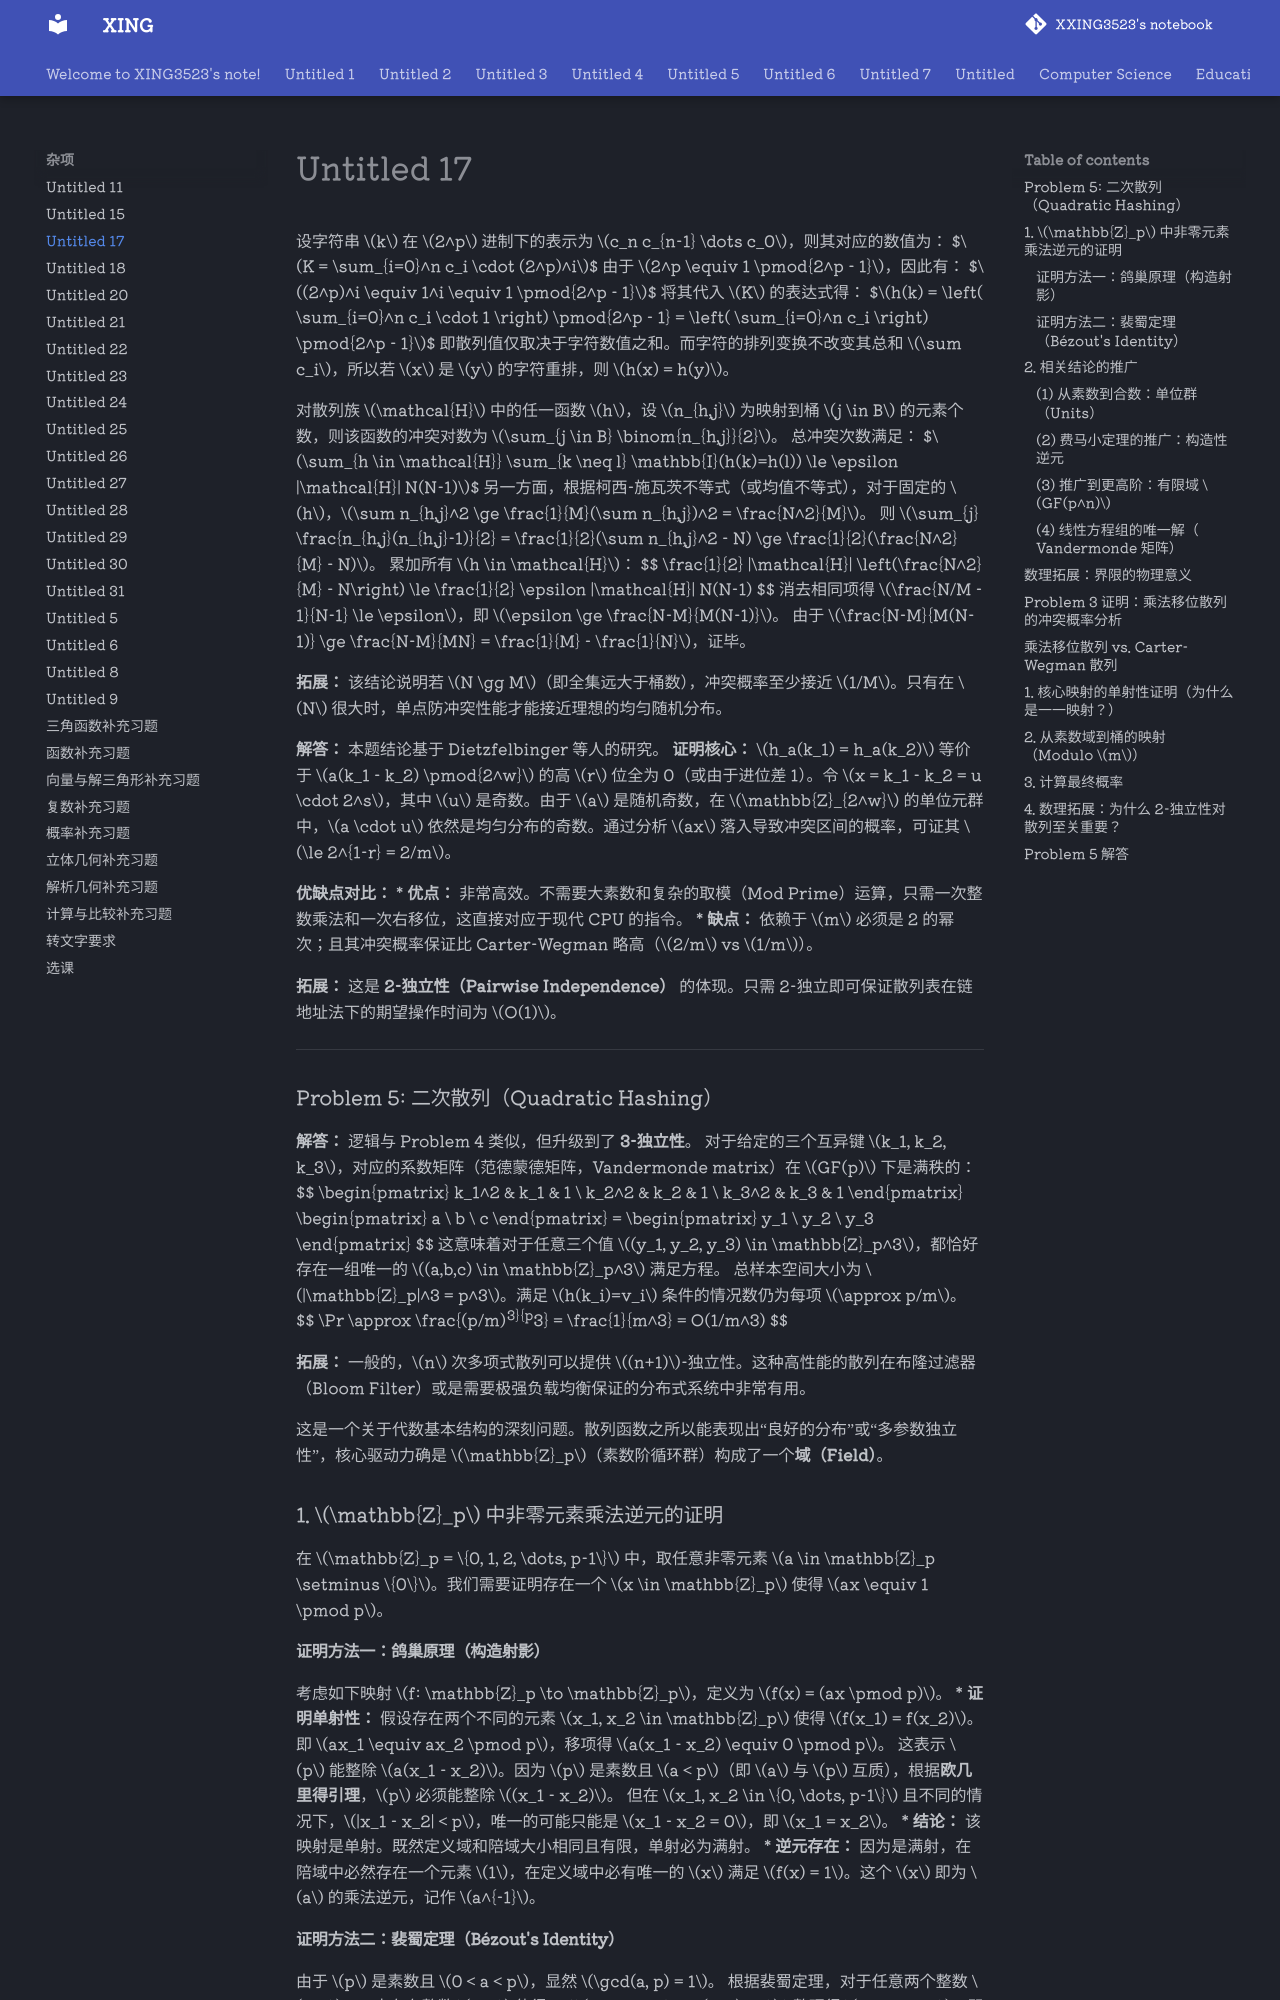

repository: XXING3523/notebook · page: 杂项/Untitled 17.html · generator: mkdocs

设字符串 $k$ 在 $2^p$ 进制下的表示为 $c_n c_{n-1} \dots c_0$，则其对应的数值为：
$$K = \sum_{i=0}^n c_i \cdot (2^p)^i$$
由于 $2^p \equiv 1 \pmod{2^p - 1}$，因此有：
$$(2^p)^i \equiv 1^i \equiv 1 \pmod{2^p - 1}$$
将其代入 $K$ 的表达式得：
$$h(k) = \left( \sum_{i=0}^n c_i \cdot 1 \right) \pmod{2^p - 1} = \left( \sum_{i=0}^n c_i \right) \pmod{2^p - 1}$$
即散列值仅取决于字符数值之和。而字符的排列变换不改变其总和 $\sum c_i$，所以若 $x$ 是 $y$ 的字符重排，则 $h(x) = h(y)$。


对散列族 $\mathcal{H}$ 中的任一函数 $h$，设 $n_{h,j}$ 为映射到桶 $j \in B$ 的元素个数，则该函数的冲突对数为 $\sum_{j \in B} \binom{n_{h,j}}{2}$。
总冲突次数满足：
$$\sum_{h \in \mathcal{H}} \sum_{k \neq l} \mathbb{I}(h(k)=h(l)) \le \epsilon |\mathcal{H}| N(N-1)$$
另一方面，根据柯西-施瓦茨不等式（或均值不等式），对于固定的 $h$，$\sum n_{h,j}^2 \ge \frac{1}{M}(\sum n_{h,j})^2 = \frac{N^2}{M}$。
则 $\sum_{j} \frac{n_{h,j}(n_{h,j}-1)}{2} = \frac{1}{2}(\sum n_{h,j}^2 - N) \ge \frac{1}{2}(\frac{N^2}{M} - N)$。
累加所有 $h \in \mathcal{H}$：
$$ \frac{1}{2} |\mathcal{H}| \left(\frac{N^2}{M} - N\right) \le \frac{1}{2} \epsilon |\mathcal{H}| N(N-1) $$
消去相同项得 $\frac{N/M - 1}{N-1} \le \epsilon$，即 $\epsilon \ge \frac{N-M}{M(N-1)}$。
由于 $\frac{N-M}{M(N-1)} \ge \frac{N-M}{MN} = \frac{1}{M} - \frac{1}{N}$，证毕。

**拓展：**
该结论说明若 $N \gg M$（即全集远大于桶数），冲突概率至少接近 $1/M$。只有在 $N$ 很大时，单点防冲突性能才能接近理想的均匀随机分布。

**解答：**
本题结论基于 Dietzfelbinger 等人的研究。
**证明核心：** $h_a(k_1) = h_a(k_2)$ 等价于 $a(k_1 - k_2) \pmod{2^w}$ 的高 $r$ 位全为 0（或由于进位差 1）。令 $x = k_1 - k_2 = u \cdot 2^s$，其中 $u$ 是奇数。由于 $a$ 是随机奇数，在 $\mathbb{Z}_{2^w}$ 的单位元群中，$a \cdot u$ 依然是均匀分布的奇数。通过分析 $ax$ 落入导致冲突区间的概率，可证其 $\le 2^{1-r} = 2/m$。

**优缺点对比：**
*   **优点：** 非常高效。不需要大素数和复杂的取模（Mod Prime）运算，只需一次整数乘法和一次右移位，这直接对应于现代 CPU 的指令。
*   **缺点：** 依赖于 $m$ 必须是 2 的幂次；且其冲突概率保证比 Carter-Wegman 略高（$2/m$ vs $1/m$）。

**拓展：**
这是 **2-独立性（Pairwise Independence）** 的体现。只需 2-独立即可保证散列表在链地址法下的期望操作时间为 $O(1)$。

---

### Problem 5: 二次散列（Quadratic Hashing）
**解答：**
逻辑与 Problem 4 类似，但升级到了 **3-独立性**。
对于给定的三个互异键 $k_1, k_2, k_3$，对应的系数矩阵（范德蒙德矩阵，Vandermonde matrix）在 $GF(p)$ 下是满秩的：
$$ \begin{pmatrix} k_1^2 & k_1 & 1 \\ k_2^2 & k_2 & 1 \\ k_3^2 & k_3 & 1 \end{pmatrix} \begin{pmatrix} a \\ b \\ c \end{pmatrix} = \begin{pmatrix} y_1 \\ y_2 \\ y_3 \end{pmatrix} $$
这意味着对于任意三个值 $(y_1, y_2, y_3) \in \mathbb{Z}_p^3$，都恰好存在一组唯一的 $(a,b,c) \in \mathbb{Z}_p^3$ 满足方程。
总样本空间大小为 $|\mathbb{Z}_p|^3 = p^3$。满足 $h(k_i)=v_i$ 条件的情况数仍为每项 $\approx p/m$。
$$ \Pr \approx \frac{(p/m)^3}{p^3} = \frac{1}{m^3} = O(1/m^3) $$

**拓展：**
一般的，$n$ 次多项式散列可以提供 $(n+1)$-独立性。这种高性能的散列在布隆过滤器（Bloom Filter）或是需要极强负载均衡保证的分布式系统中非常有用。

这是一个关于代数基本结构的深刻问题。散列函数之所以能表现出“良好的分布”或“多参数独立性”，核心驱动力确是 $\mathbb{Z}_p$（素数阶循环群）构成了一个**域（Field）**。

### 1. $\mathbb{Z}_p$ 中非零元素乘法逆元的证明

在 $\mathbb{Z}_p = \{0, 1, 2, \dots, p-1\}$ 中，取任意非零元素 $a \in \mathbb{Z}_p \setminus \{0\}$。我们需要证明存在一个 $x \in \mathbb{Z}_p$ 使得 $ax \equiv 1 \pmod p$。

#### 证明方法一：鸽巢原理（构造射影）
考虑如下映射 $f: \mathbb{Z}_p \to \mathbb{Z}_p$，定义为 $f(x) = (ax \pmod p)$。
*   **证明单射性：** 假设存在两个不同的元素 $x_1, x_2 \in \mathbb{Z}_p$ 使得 $f(x_1) = f(x_2)$。
    即 $ax_1 \equiv ax_2 \pmod p$，移项得 $a(x_1 - x_2) \equiv 0 \pmod p$。
    这表示 $p$ 能整除 $a(x_1 - x_2)$。因为 $p$ 是素数且 $a < p$（即 $a$ 与 $p$ 互质），根据**欧几里得引理**，$p$ 必须能整除 $(x_1 - x_2)$。
    但在 $x_1, x_2 \in \{0, \dots, p-1\}$ 且不同的情况下，$|x_1 - x_2| < p$，唯一的可能只能是 $x_1 - x_2 = 0$，即 $x_1 = x_2$。
*   **结论：** 该映射是单射。既然定义域和陪域大小相同且有限，单射必为满射。
*   **逆元存在：** 因为是满射，在陪域中必然存在一个元素 $1$，在定义域中必有唯一的 $x$ 满足 $f(x) = 1$。这个 $x$ 即为 $a$ 的乘法逆元，记作 $a^{-1}$。
